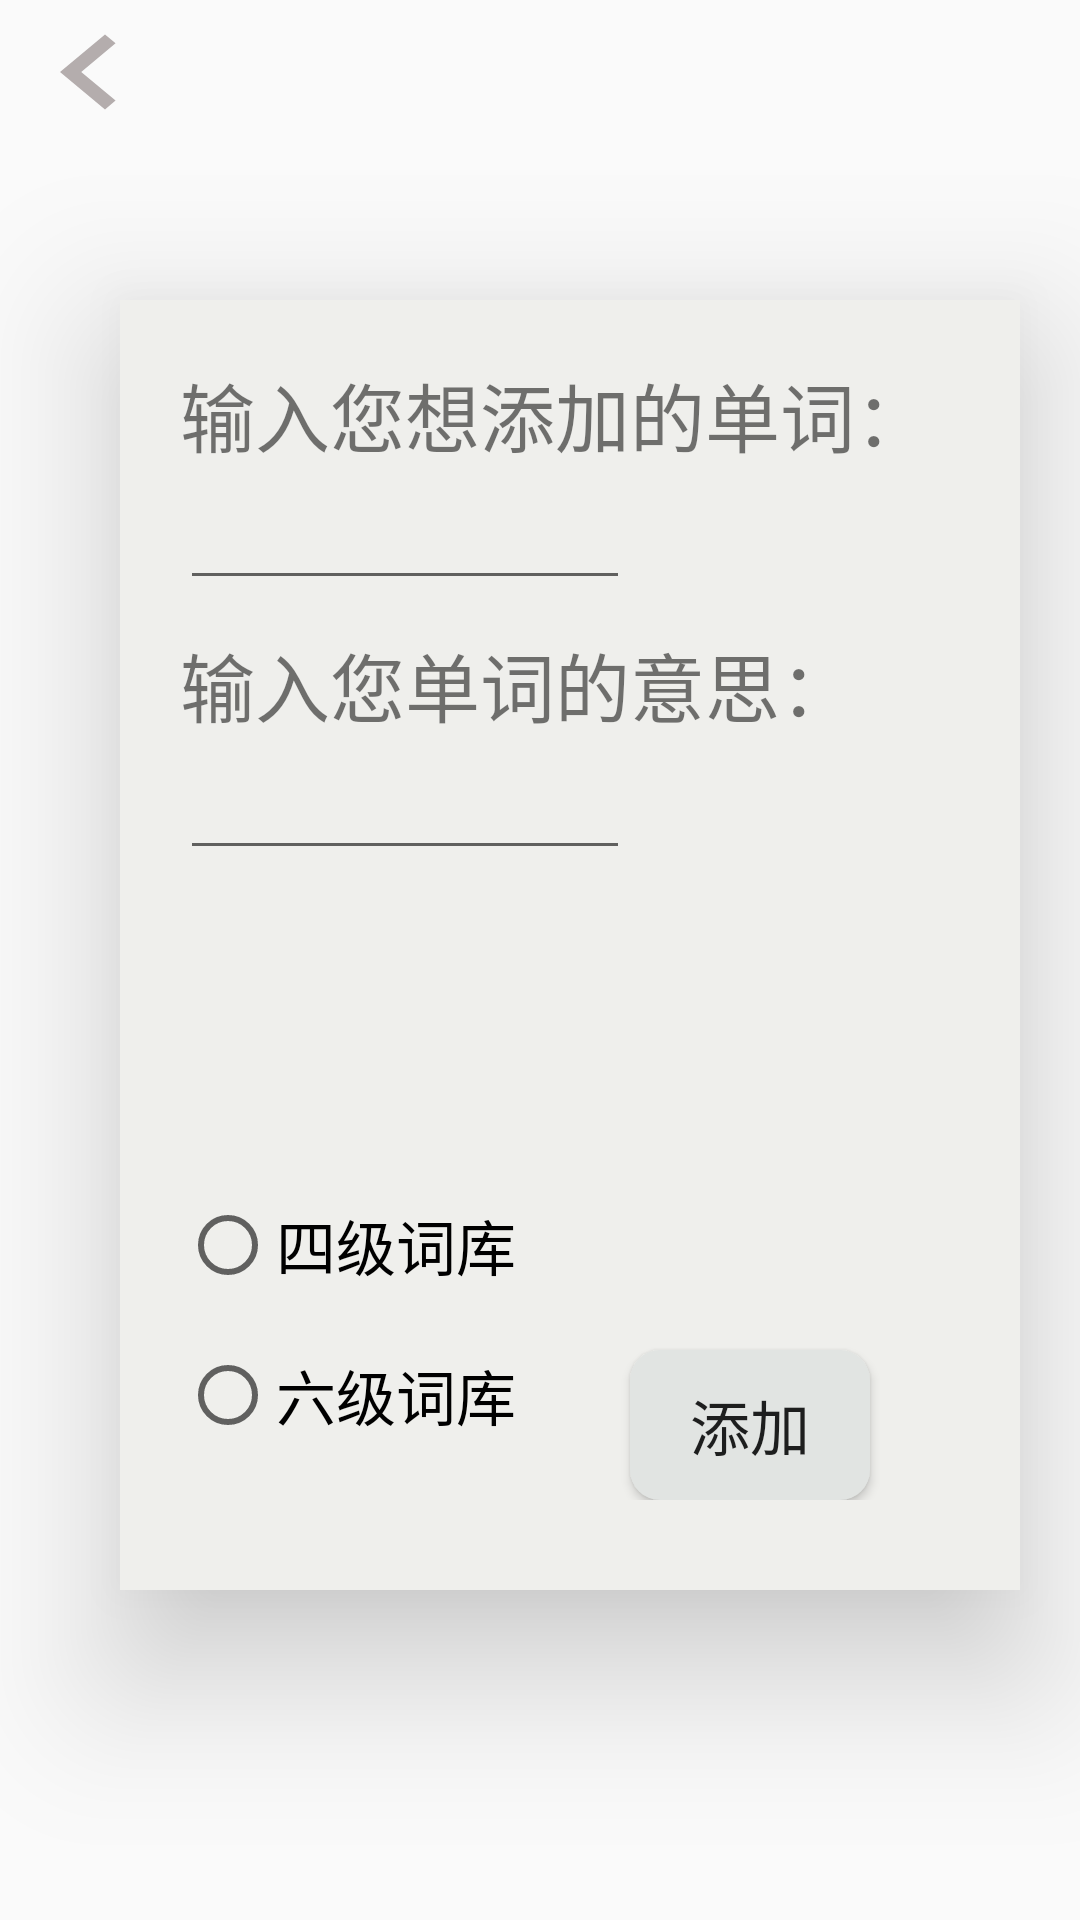

This screen was rendered from an Android layout file. Write that file and the resources it references.
<!-- AndroidManifest.xml: application theme AppTheme -->
<!-- res/layout/activity_adddanci.xml -->
<?xml version="1.0" encoding="utf-8"?>
<LinearLayout xmlns:android="http://schemas.android.com/apk/res/android"
    android:layout_width="match_parent"
    android:layout_height="match_parent"
    android:orientation="vertical"
    >
    <Button
        android:layout_width="60dp"
        android:layout_height="50dp"
        android:id="@+id/ADC_fanhui"
        android:layout_gravity="bottom"
        android:background="@drawable/ic_keyboard_arrow_left_black_24dp"/>
    <LinearLayout
        android:elevation="30dp"
        android:layout_width="300dp"
        android:layout_height="430dp"
        android:layout_marginLeft="40dp"
        android:layout_marginTop="50dp"
        android:background="#efefec"
        android:orientation="vertical"
        android:padding="20dp"
        >

        <LinearLayout
            android:layout_width="250dp"
            android:layout_height="90dp"
            android:orientation="vertical">

            <TextView
                android:layout_width="250dp"
                android:layout_height="40dp"
                android:id="@+id/ADC_Tdanci"
                android:text="输入您想添加的单词："
                android:textSize="25dp" />
            <EditText
                android:layout_width="150dp"
                android:layout_height="40dp"
                android:id="@+id/ADC_danci"/>

        </LinearLayout>

        <LinearLayout
            android:layout_width="250dp"
            android:layout_height="90dp"
            android:orientation="vertical">

            <TextView
                android:layout_width="250dp"
                android:layout_height="40dp"
                android:id="@+id/ADC_Tyisi"
                android:text="输入您单词的意思："
                android:textSize="25dp" />
            <EditText
                android:layout_width="150dp"
                android:layout_height="40dp"
                android:id="@+id/ADC_yisi"/>

        </LinearLayout>

        <LinearLayout
            android:layout_width="250dp"
            android:layout_height="90dp"
            android:orientation="vertical">



        </LinearLayout>



        <LinearLayout
            android:layout_width="match_parent"
            android:layout_height="110dp">

            <LinearLayout
                android:layout_width="150dp"
                android:layout_height="match_parent"
                android:orientation="vertical"
                >
                <RadioGroup
                    android:id="@+id/ADC_zu"
                    android:layout_width="150dp"
                    android:layout_height="150dp">
                    <RadioButton
                        android:id="@+id/ADC_siji"
                        android:layout_width="200dp"
                        android:layout_height="50dp"
                        android:text="四级词库"
                        android:textSize="20dp" />
                    <RadioButton
                        android:id="@+id/ADC_liuji"
                        android:layout_width="200dp"
                        android:layout_height="50dp"
                        android:text="六级词库"
                        android:textSize="20dp"/>
                </RadioGroup>




            </LinearLayout>
            <Button
                android:id="@+id/ADC_add"
                android:layout_width="80dp"
                android:layout_height="50dp"
                android:layout_marginTop="60dp"
                android:text="添加"
                android:textSize="20dp"
                android:background="@drawable/btn_bg_red" />
        </LinearLayout>







    </LinearLayout>

</LinearLayout>
<!-- resources referenced by this layout -->
<resources>
  <!-- drawable btn_bg_red (drawable) -->
  <?xml version="1.0" encoding="utf-8"?>
  <shape xmlns:android="http://schemas.android.com/apk/res/android">
      <solid android:color="#e1e4e2"/>
      <corners android:topLeftRadius="10dip"
          android:topRightRadius="10dip"
          android:bottomRightRadius="10dip"
          android:bottomLeftRadius="10dip" />
      
  </shape>
  <!-- drawable ic_keyboard_arrow_left_black_24dp (drawable) -->
  <vector xmlns:android="http://schemas.android.com/apk/res/android"
          android:width="24dp"
          android:height="24dp"
          android:viewportWidth="24.0"
          android:viewportHeight="24.0">
      <path
          android:fillColor="#b4adad"
          android:pathData="M15.41,16.09l-4.58,-4.59 4.58,-4.59L14,5.5l-6,6 6,6z"/>
  </vector>
  <style name="AppTheme" parent="Theme.AppCompat.Light.NoActionBar">
          
          <item name="colorPrimary">@color/colorPrimary</item>
          <item name="colorPrimaryDark">@color/colorPrimaryDark</item>
          <item name="colorAccent">@color/colorAccent</item>
      </style>
  <color name="colorPrimary">#3F51B5</color>
  <color name="colorPrimaryDark">#303F9F</color>
  <color name="colorAccent">#ce2710</color>
</resources>
